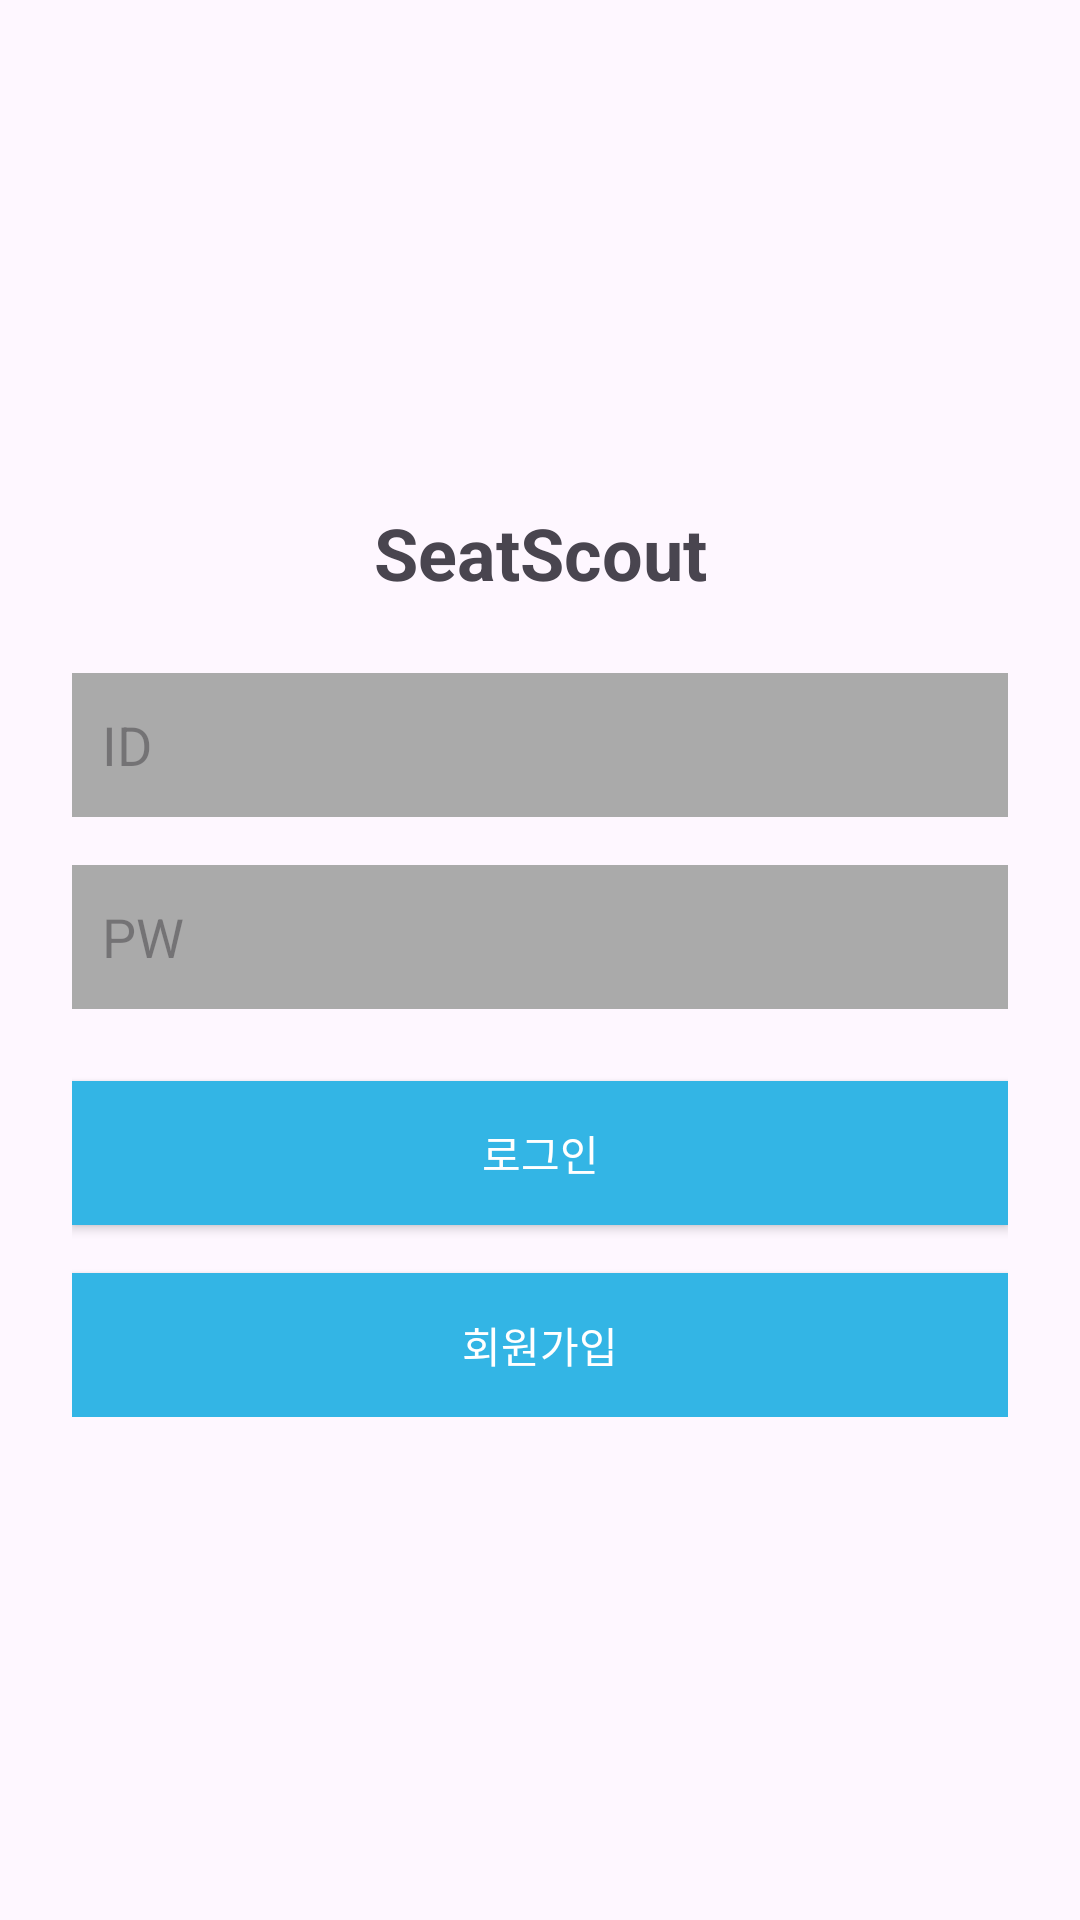

Here is an Android app screen rendered from its layout file. Give the layout XML and the strings, colors and styles it references.
<!-- AndroidManifest.xml: application theme Theme.SeatScout -->
<!-- res/layout/fragment_login.xml -->
<?xml version="1.0" encoding="utf-8"?>
<androidx.constraintlayout.widget.ConstraintLayout xmlns:android="http://schemas.android.com/apk/res/android"
    xmlns:app="http://schemas.android.com/apk/res-auto"
    xmlns:tools="http://schemas.android.com/tools"
    android:id="@+id/frameLayout"
    android:layout_width="match_parent"
    android:layout_height="match_parent"
    tools:context=".LoginFragment">

    <TextView
        android:id="@+id/textView2"
        android:layout_width="wrap_content"
        android:layout_height="wrap_content"
        android:layout_marginBottom="24dp"
        android:text="SeatScout"
        android:textSize="24sp"
        android:textStyle="bold"
        app:layout_constraintBottom_toTopOf="@+id/linearLayout"
        app:layout_constraintEnd_toEndOf="parent"
        app:layout_constraintHorizontal_bias="0.5"
        app:layout_constraintStart_toStartOf="parent"
        app:layout_constraintTop_toTopOf="parent"
        app:layout_constraintVertical_chainStyle="packed" />

    <LinearLayout
        android:id="@+id/linearLayout"
        android:layout_width="0dp"
        android:layout_height="wrap_content"
        android:layout_marginStart="24dp"
        android:layout_marginEnd="24dp"
        android:orientation="vertical"
        app:layout_constraintBottom_toBottomOf="parent"
        app:layout_constraintEnd_toEndOf="parent"
        app:layout_constraintStart_toStartOf="parent"
        app:layout_constraintTop_toBottomOf="@+id/textView2">

        <EditText
            android:id="@+id/editTextId"
            android:layout_width="match_parent"
            android:layout_height="wrap_content"
            android:background="@android:color/darker_gray"
            android:hint="ID"
            android:minWidth="48dp"
            android:minHeight="48dp"
            android:padding="10dp" />

        <EditText
            android:id="@+id/editTextPassword"
            android:layout_width="match_parent"
            android:layout_height="wrap_content"
            android:layout_marginTop="16dp"
            android:background="@android:color/darker_gray"
            android:hint="PW"
            android:inputType="textPassword"
            android:minWidth="48dp"
            android:minHeight="48dp"
            android:padding="10dp" />

        <Button
            android:id="@+id/buttonLogin"
            android:layout_width="match_parent"
            android:layout_height="wrap_content"
            android:layout_marginTop="24dp"
            android:background="@android:color/holo_blue_light"
            android:text="로그인"
            android:textColor="@android:color/white" />

        <Button
            android:id="@+id/buttonRegister"
            android:layout_width="match_parent"
            android:layout_height="wrap_content"
            android:layout_marginTop="16dp"
            android:background="@android:color/holo_blue_light"
            android:text="회원가입"
            android:textColor="@android:color/white" />

    </LinearLayout>


</androidx.constraintlayout.widget.ConstraintLayout>
<!-- resources referenced by this layout -->
<resources>
  <style name="Theme.SeatScout" parent="Base.Theme.SeatScout" />
  <style name="Base.Theme.SeatScout" parent="Theme.Material3.DayNight.NoActionBar">
          
          
      </style>
</resources>
